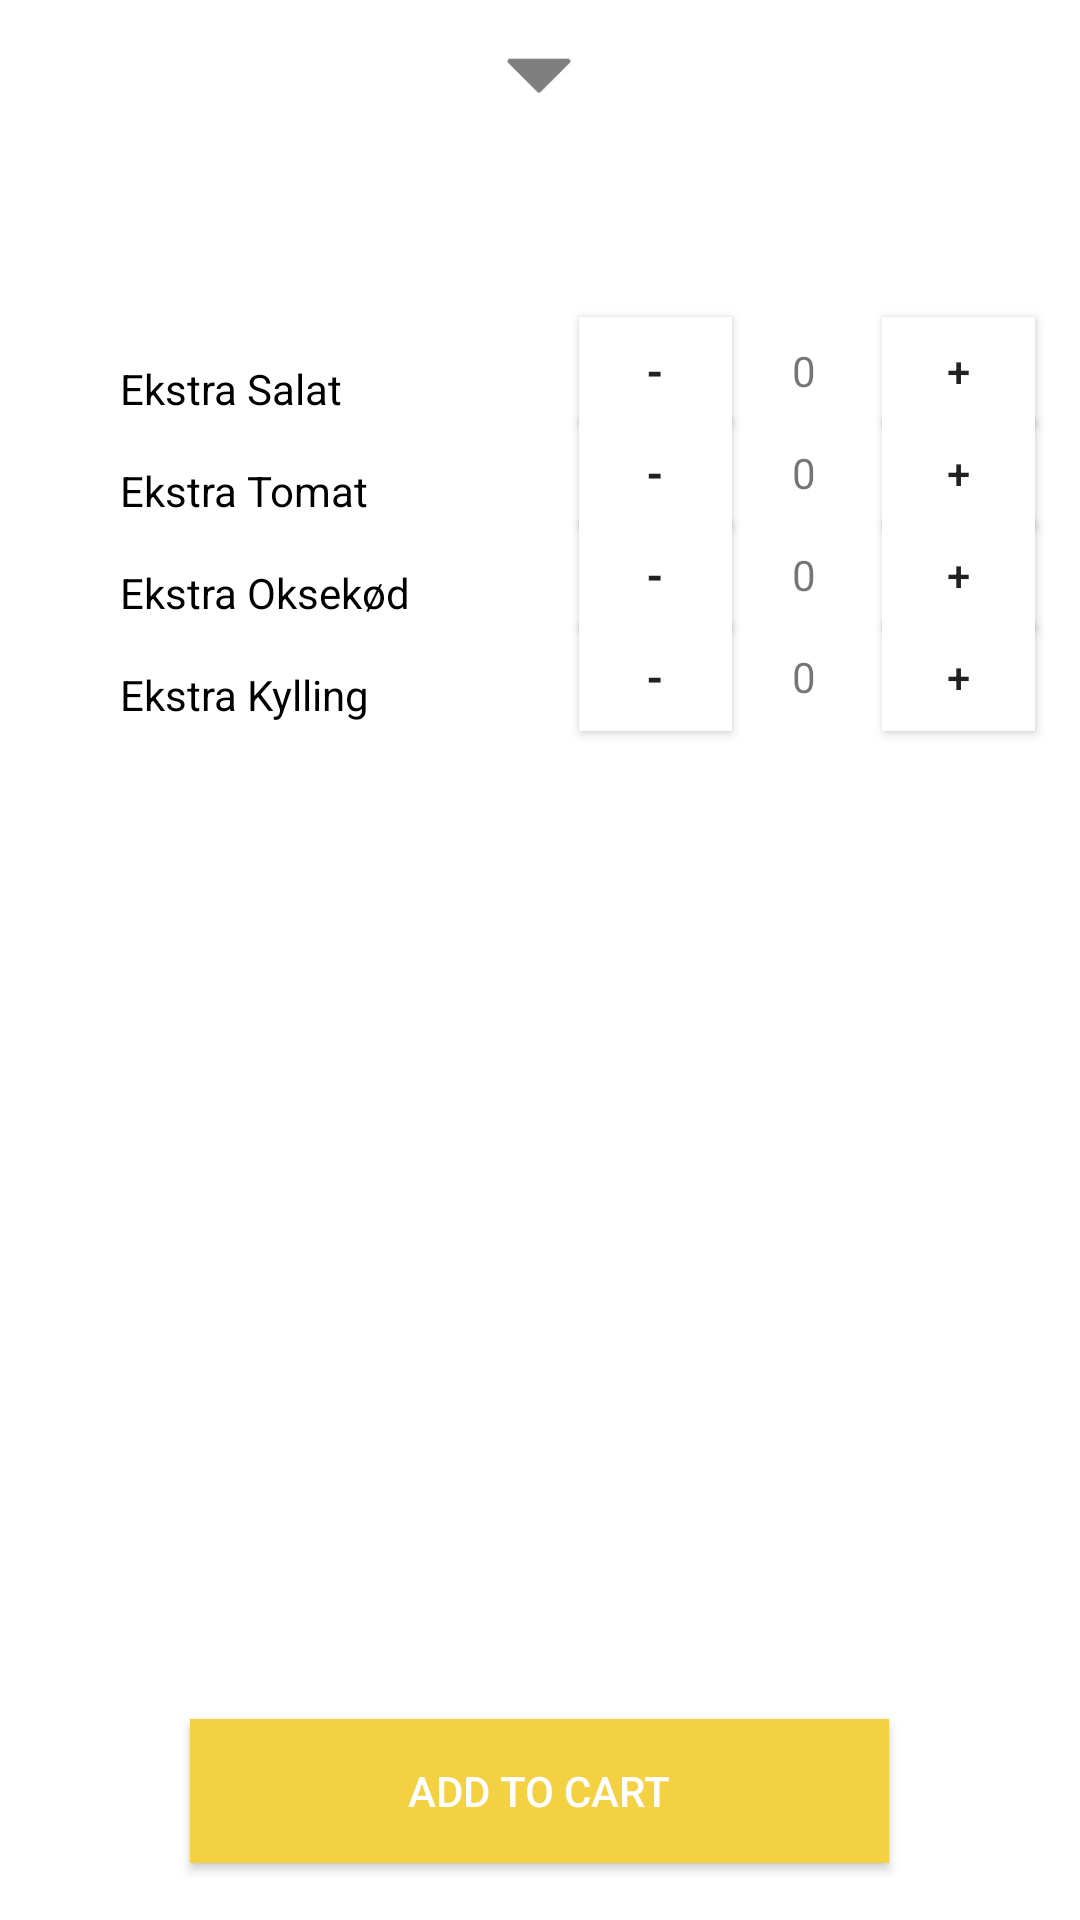

Here is an Android app screen rendered from its layout file. Give the layout XML and the strings, colors and styles it references.
<!-- AndroidManifest.xml: application theme AppTheme -->
<!-- res/layout/activity_custom_food.xml -->
<?xml version="1.0" encoding="utf-8"?>
<RelativeLayout xmlns:android="http://schemas.android.com/apk/res/android"
    xmlns:app="http://schemas.android.com/apk/res-auto"
    xmlns:tools="http://schemas.android.com/tools"
    android:layout_width="match_parent"
    android:layout_height="match_parent"
    android:background="#ffffff"
    tools:context=".CustomFoodActivity">

    <TextView
        android:id="@+id/textView14"
        android:layout_width="wrap_content"
        android:layout_height="wrap_content"
        android:layout_alignBaseline="@+id/plus4"
        android:layout_alignStart="@+id/textView11"
        android:text="0" />

    <TextView
        android:id="@+id/textView13"
        android:layout_width="wrap_content"
        android:layout_height="wrap_content"
        android:layout_alignBaseline="@+id/minus1"
        android:layout_alignParentEnd="true"
        android:layout_marginEnd="88dp"
        android:text="0" />

    <TextView
        android:id="@+id/textView12"
        android:layout_width="wrap_content"
        android:layout_height="wrap_content"
        android:layout_alignBaseline="@+id/minus3"
        android:layout_alignStart="@+id/textView13"
        android:text="0" />

    <TextView
        android:id="@+id/textView11"
        android:layout_width="wrap_content"
        android:layout_height="wrap_content"
        android:layout_alignBaseline="@+id/minus2"
        android:layout_alignStart="@+id/textView12"
        android:text="0" />

                <Button
                    android:id="@+id/plus4"
                    android:layout_width="51dp"
                    android:layout_height="36dp"
                    android:layout_alignBaseline="@+id/textView04"
                    android:layout_alignParentEnd="true"
                    android:background="#ffffff"
                    android:layout_marginEnd="15dp"
                    android:text="+" />

                <Button
                    android:id="@+id/minus4"
                    android:layout_width="51dp"
                    android:layout_height="36dp"
                    android:layout_alignBaseline="@+id/textView04"
                    android:layout_toEndOf="@+id/textView01"
                    android:background="#ffffff"
                    android:text="-"
                    android:textStyle="bold" />

                <Button
                    android:id="@+id/minus3"
                    android:layout_width="51dp"
                    android:layout_height="36dp"
                    android:layout_alignBaseline="@+id/textView03"
                    android:layout_toEndOf="@+id/textView01"
                    android:background="#ffffff"
                    android:text="-"
                    android:textStyle="bold" />

                <Button
                    android:id="@+id/minus2"
                    android:layout_width="51dp"
                    android:layout_height="36dp"
                    android:layout_alignBaseline="@+id/textView02"
                    android:layout_toEndOf="@+id/textView01"
                    android:background="#ffffff"
                    android:text="-"
                    android:textStyle="bold" />

                <Button
                    android:id="@+id/plus3"
                    android:layout_width="51dp"
                    android:layout_height="36dp"
                    android:layout_alignBaseline="@+id/textView03"
                    android:layout_alignParentEnd="true"
                    android:background="#ffffff"
                    android:layout_marginEnd="15dp"
                    android:text="+" />

                <Button
                    android:id="@+id/minus1"
                    android:layout_width="51dp"
                    android:layout_height="36dp"
                    android:layout_alignBaseline="@+id/textView01"
                    android:layout_toEndOf="@+id/textView01"
                    android:background="#ffffff"
                    android:text="-"
                    android:textStyle="bold"/>

                <Button
                    android:id="@+id/plus1"
                    android:layout_width="51dp"
                    android:layout_height="36dp"
                    android:layout_alignBaseline="@+id/textView01"
                    android:layout_alignParentEnd="true"
                    android:layout_marginEnd="15dp"
                    android:background="#ffffff"
                    android:text="+"
                    />

                <Button
                    android:id="@+id/plus2"
                    android:layout_width="51dp"
                    android:layout_height="36dp"
                    android:layout_alignBaseline="@+id/textView02"
                    android:layout_alignParentEnd="true"
                    android:background="#ffffff"
                    android:layout_marginEnd="15dp"
                    android:text="+" />

                <ImageView
                    android:id="@+id/imageView2"
                    android:layout_width="31dp"
                    android:layout_height="25dp"
                    android:layout_alignParentTop="true"
                    android:layout_centerHorizontal="true"
                    android:layout_marginTop="11dp"
                    app:srcCompat="@drawable/ic_down_arrow" />

                <TextView
                    android:id="@+id/textView01"
                    android:layout_width="153dp"
                    android:layout_height="wrap_content"
                    android:layout_marginStart="40dp"
                    android:layout_marginTop="120dp"
                    android:text="Ekstra Salat"
                    android:textColor="#000000" />

                <TextView
                    android:id="@+id/textView02"
                    android:layout_width="153dp"
                    android:layout_height="wrap_content"
                    android:layout_below="@id/textView01"
                    android:layout_marginStart="40dp"
                    android:layout_marginTop="15dp"
                    android:text="Ekstra Tomat"
                    android:textColor="#000000" />

                <TextView
                    android:id="@+id/textView03"
                    android:layout_width="153dp"
                    android:layout_height="wrap_content"
                    android:layout_below="@id/textView02"
                    android:layout_marginStart="40dp"
                    android:layout_marginTop="15dp"
                    android:text="Ekstra Oksekød"
                    android:textColor="#000000" />

                <TextView
                    android:id="@+id/textView04"
                    android:layout_width="153dp"
                    android:layout_height="wrap_content"
                    android:layout_below="@id/textView03"
                    android:layout_marginStart="40dp"
                    android:layout_marginTop="15dp"
                    android:text="Ekstra Kylling"
                    android:textColor="#000000" />

                <Button
                    android:onClick="paynow"
                   android:id="@+id/button"
                   android:layout_width="233dp"
                   android:layout_height="wrap_content"
                   android:layout_alignParentBottom="true"
                   android:layout_centerHorizontal="true"
                   android:layout_marginBottom="19dp"
                   android:background="#f4d142"
                   android:text="Add to cart"
                   android:textColor="#ffffff"/>



</RelativeLayout>
<!-- resources referenced by this layout -->
<resources>
  <!-- drawable ic_down_arrow: jpg bitmap (drawable, 1460 bytes) -->
  <style name="AppTheme" parent="Theme.AppCompat.Light.NoActionBar">
          
          <item name="colorPrimary">@color/colorPrimary</item>
          <item name="colorPrimaryDark">@color/colorPrimaryDark</item>
          <item name="colorAccent">@color/colorAccent</item>
      </style>
  <color name="colorPrimary">#3F51B5</color>
  <color name="colorPrimaryDark">#303F9F</color>
  <color name="colorAccent">#FF4081</color>
</resources>
